2-way image classification set "pytorch_form" from GitHub (smil0025/FYP); label vocabulary: cotton, poly satin.

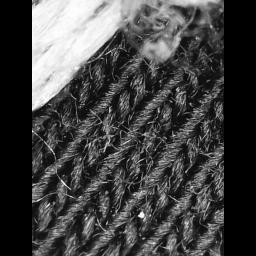
Label: cotton

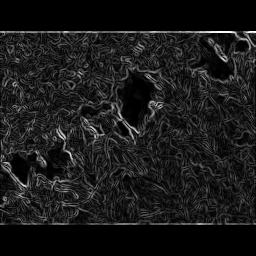
Label: cotton

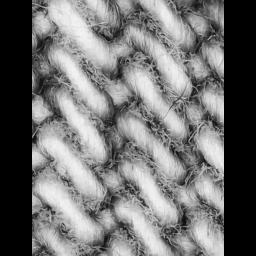
Label: cotton

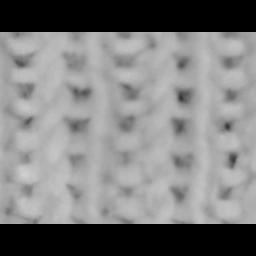
Label: cotton

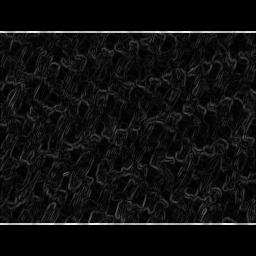
Label: poly satin

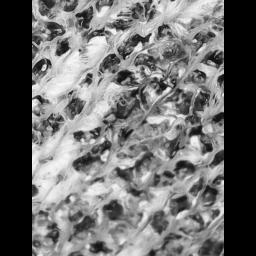
Label: cotton
